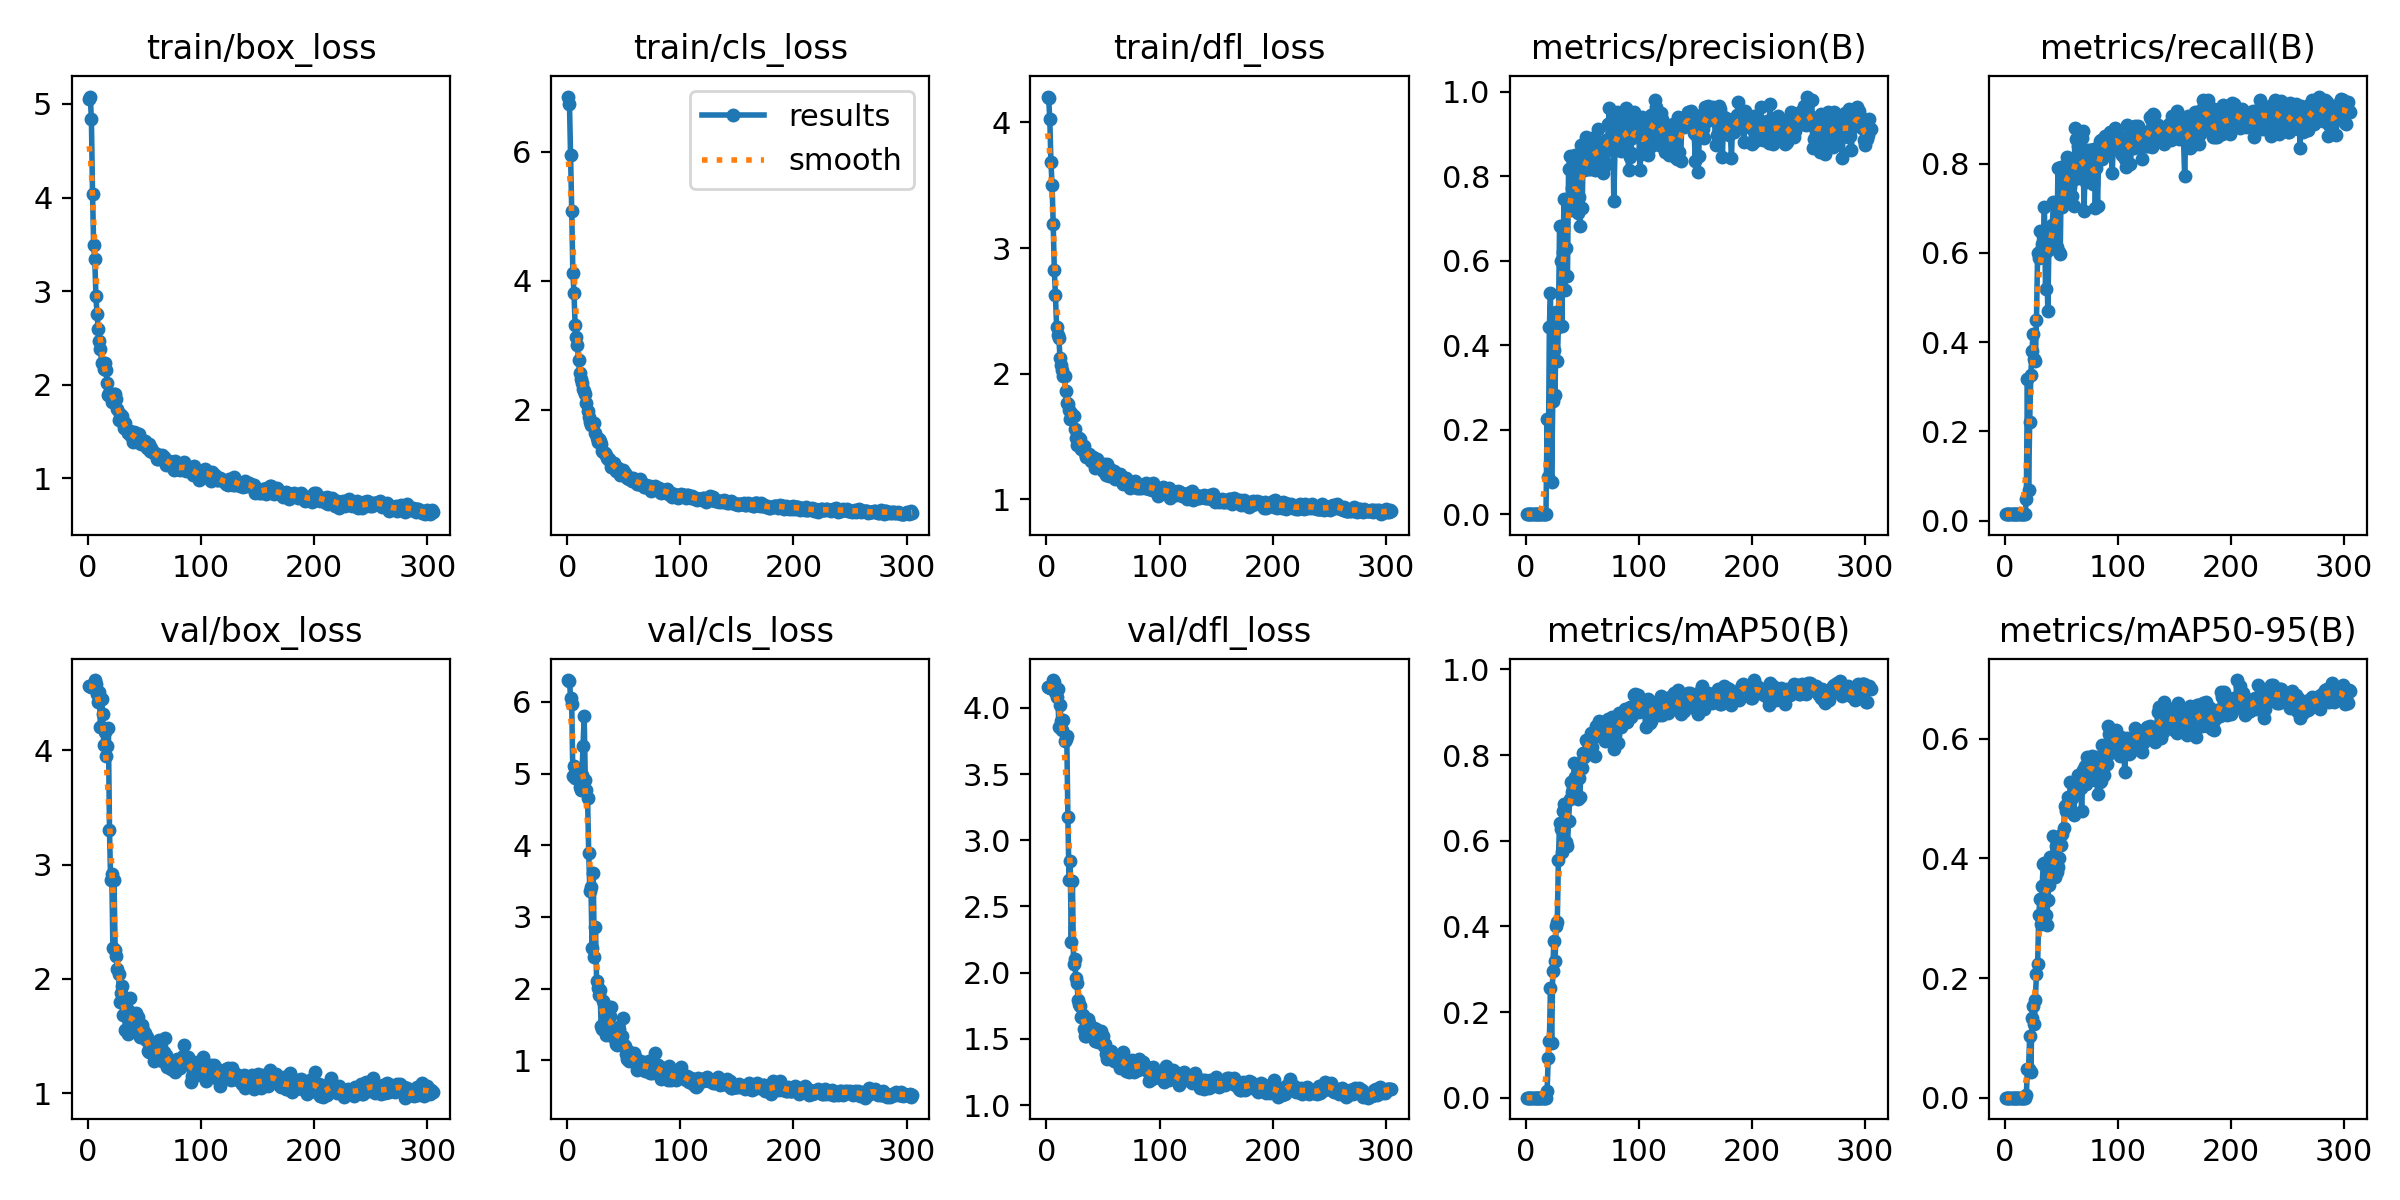

Data behind this chart, as committed beside it:
epoch, train/box_loss, train/cls_loss, train/dfl_loss, metrics/precision(B), metrics/recall(B), metrics/mAP50(B), metrics/mAP50-95(B), val/box_loss, val/cls_loss, val/dfl_loss, lr/pg0, lr/pg1, lr/pg2
1, 5.05, 6.859, 4.205, 0.00011, 0.01429, 6e-05, 2e-05, 4.563, 6.303, 4.16, 6.666e-05, 6.666e-05, 6.666e-05
2, 5.079, 6.751, 4.193, 0.00011, 0.01429, 7e-05, 1e-05, 4.561, 6.296, 4.159, 0.0001444, 0.0001444, 0.0001444
3, 4.835, 5.951, 4.025, 0.00011, 0.01429, 7e-05, 1e-05, 4.556, 6.053, 4.153, 0.000222, 0.000222, 0.000222
4, 4.043, 5.084, 3.685, 0.00011, 0.01429, 6e-05, 1e-05, 4.554, 5.968, 4.153, 0.0002995, 0.0002995, 0.0002995
5, 3.49, 4.115, 3.502, 0.00012, 0.01429, 7e-05, 2e-05, 4.582, 4.965, 4.167, 0.000377, 0.000377, 0.000377
6, 3.339, 3.807, 3.192, 0.00011, 0.01429, 7e-05, 1e-05, 4.617, 5.102, 4.209, 0.0004544, 0.0004544, 0.0004544
7, 2.944, 3.312, 2.823, 0.00012, 0.01429, 8e-05, 2e-05, 4.579, 4.938, 4.196, 0.0005317, 0.0005317, 0.0005317
8, 2.754, 3.132, 2.623, 0.00011, 0.01429, 7e-05, 2e-05, 4.492, 4.995, 4.121, 0.0006089, 0.0006089, 0.0006089
9, 2.596, 3.008, 2.375, 0.00015, 0.01429, 9e-05, 2e-05, 4.425, 4.952, 4.083, 0.0006861, 0.0006861, 0.0006861
10, 2.471, 2.766, 2.31, 0.00015, 0.01429, 9e-05, 2e-05, 4.512, 4.931, 4.142, 0.0007632, 0.0007632, 0.0007632
11, 2.381, 2.568, 2.287, 0.00015, 0.01429, 9e-05, 2e-05, 4.209, 4.816, 3.854, 0.0008402, 0.0008402, 0.0008402
12, 2.234, 2.473, 2.127, 0.00015, 0.01429, 9e-05, 2e-05, 4.453, 4.765, 4.017, 0.0009171, 0.0009171, 0.0009171
13, 2.235, 2.409, 2.069, 0.00015, 0.01429, 9e-05, 2e-05, 4.316, 4.974, 3.901, 0.000994, 0.000994, 0.000994
14, 2.17, 2.318, 2.033, 0.00015, 0.01429, 9e-05, 2e-05, 4.047, 5.385, 3.832, 0.001071, 0.001071, 0.001071
15, 2.23, 2.282, 1.983, 0.00015, 0.01429, 9e-05, 2e-05, 4.158, 5.805, 3.906, 0.001103, 0.001103, 0.001103
16, 2.156, 2.24, 1.984, 0.00015, 0.01429, 9e-05, 2e-05, 3.948, 4.904, 3.753, 0.001103, 0.001103, 0.001103
17, 2.021, 2.099, 1.862, 0.00015, 0.01429, 9e-05, 2e-05, 4.036, 4.773, 3.76, 0.001102, 0.001102, 0.001102
18, 1.893, 1.976, 1.766, 0.00015, 0.01429, 9e-05, 2e-05, 4.194, 4.662, 3.787, 0.001102, 0.001102, 0.001102
19, 1.913, 1.884, 1.758, 0.2255, 0.04807, 0.01484, 0.00449, 3.3, 3.899, 3.172, 0.001101, 0.001101, 0.001101
20, 1.886, 1.804, 1.711, 0.08883, 0.318, 0.09374, 0.04768, 2.868, 3.361, 2.697, 0.001101, 0.001101, 0.001101
21, 1.817, 1.753, 1.637, 0.4434, 0.06809, 0.1321, 0.04789, 2.916, 3.421, 2.846, 0.0011, 0.0011, 0.0011
22, 1.85, 1.782, 1.687, 0.523, 0.222, 0.2561, 0.1038, 2.271, 2.566, 2.233, 0.001099, 0.001099, 0.001099
23, 1.904, 1.787, 1.668, 0.07607, 0.3264, 0.1273, 0.04351, 2.869, 3.62, 2.689, 0.001099, 0.001099, 0.001099
24, 1.897, 1.785, 1.668, 0.2676, 0.38, 0.2955, 0.1331, 2.253, 2.436, 2.064, 0.001098, 0.001098, 0.001098
25, 1.845, 1.641, 1.562, 0.3876, 0.418, 0.3664, 0.1528, 2.202, 2.86, 2.101, 0.001098, 0.001098, 0.001098
26, 1.738, 1.567, 1.491, 0.2813, 0.3621, 0.3194, 0.123, 2.089, 2.103, 1.962, 0.001097, 0.001097, 0.001097
27, 1.623, 1.503, 1.434, 0.4786, 0.3585, 0.4008, 0.1635, 2.046, 2.007, 1.924, 0.001097, 0.001097, 0.001097
28, 1.684, 1.544, 1.478, 0.3621, 0.45, 0.4099, 0.2069, 1.801, 1.915, 1.798, 0.001096, 0.001096, 0.001096
29, 1.663, 1.519, 1.486, 0.444, 0.5994, 0.5554, 0.2233, 1.873, 1.985, 1.766, 0.001096, 0.001096, 0.001096
30, 1.671, 1.465, 1.478, 0.682, 0.5882, 0.6415, 0.3045, 1.938, 1.477, 1.748, 0.001095, 0.001095, 0.001095
31, 1.595, 1.364, 1.404, 0.6003, 0.6488, 0.6277, 0.3315, 1.687, 1.441, 1.664, 0.001094, 0.001094, 0.001094
32, 1.542, 1.337, 1.407, 0.4446, 0.6055, 0.5731, 0.2907, 1.782, 1.825, 1.681, 0.001094, 0.001094, 0.001094
33, 1.595, 1.33, 1.429, 0.6198, 0.6203, 0.6691, 0.3539, 1.555, 1.457, 1.577, 0.001093, 0.001093, 0.001093
34, 1.526, 1.292, 1.371, 0.7456, 0.6033, 0.6852, 0.3909, 1.555, 1.358, 1.519, 0.001093, 0.001093, 0.001093
35, 1.484, 1.242, 1.336, 0.532, 0.7018, 0.6866, 0.393, 1.517, 1.386, 1.521, 0.001092, 0.001092, 0.001092
36, 1.486, 1.228, 1.363, 0.631, 0.5201, 0.5976, 0.3047, 1.716, 1.734, 1.615, 0.001092, 0.001092, 0.001092
37, 1.502, 1.237, 1.343, 0.5629, 0.6041, 0.5876, 0.2878, 1.833, 1.747, 1.65, 0.001091, 0.001091, 0.001091
38, 1.458, 1.203, 1.365, 0.8177, 0.4694, 0.6467, 0.331, 1.686, 1.613, 1.619, 0.001091, 0.001091, 0.001091
39, 1.46, 1.11, 1.305, 0.8486, 0.6189, 0.6965, 0.355, 1.615, 1.748, 1.537, 0.00109, 0.00109, 0.00109
40, 1.384, 1.109, 1.311, 0.7194, 0.6544, 0.7362, 0.4019, 1.636, 1.347, 1.54, 0.00109, 0.00109, 0.00109
41, 1.499, 1.165, 1.336, 0.7732, 0.6322, 0.7148, 0.4006, 1.549, 1.334, 1.557, 0.001089, 0.001089, 0.001089
42, 1.486, 1.123, 1.322, 0.7533, 0.6634, 0.7236, 0.3809, 1.703, 1.304, 1.579, 0.001089, 0.001089, 0.001089
43, 1.384, 1.054, 1.253, 0.8221, 0.7133, 0.7814, 0.4377, 1.563, 1.231, 1.485, 0.001088, 0.001088, 0.001088
44, 1.401, 1.076, 1.311, 0.8504, 0.6507, 0.7488, 0.3685, 1.669, 1.216, 1.576, 0.001087, 0.001087, 0.001087
45, 1.475, 1.095, 1.321, 0.7288, 0.7046, 0.7747, 0.4211, 1.567, 1.466, 1.498, 0.001087, 0.001087, 0.001087
46, 1.391, 1.064, 1.298, 0.7129, 0.6141, 0.6967, 0.3775, 1.495, 1.435, 1.475, 0.001086, 0.001086, 0.001086
47, 1.366, 0.9894, 1.247, 0.7512, 0.7904, 0.7469, 0.3849, 1.508, 1.226, 1.488, 0.001086, 0.001086, 0.001086
48, 1.376, 1.04, 1.27, 0.6823, 0.602, 0.703, 0.4012, 1.597, 1.346, 1.557, 0.001085, 0.001085, 0.001085
49, 1.383, 1.058, 1.249, 0.8731, 0.5982, 0.7717, 0.4236, 1.553, 1.588, 1.501, 0.001085, 0.001085, 0.001085
50, 1.397, 1.005, 1.224, 0.7253, 0.7923, 0.7694, 0.4219, 1.53, 1.22, 1.523, 0.001084, 0.001084, 0.001084
51, 1.374, 1.014, 1.284, 0.8737, 0.7026, 0.8046, 0.4403, 1.465, 1.202, 1.444, 0.001084, 0.001084, 0.001084
52, 1.321, 0.9772, 1.237, 0.8159, 0.7131, 0.7946, 0.4502, 1.487, 1.091, 1.461, 0.001083, 0.001083, 0.001083
53, 1.335, 0.9424, 1.196, 0.8923, 0.7519, 0.8353, 0.4872, 1.372, 1.024, 1.383, 0.001082, 0.001082, 0.001082
54, 1.368, 0.941, 1.281, 0.8287, 0.7834, 0.8332, 0.4792, 1.358, 1.131, 1.35, 0.001082, 0.001082, 0.001082
55, 1.288, 0.9228, 1.183, 0.8177, 0.8142, 0.836, 0.4904, 1.422, 0.9864, 1.409, 0.001081, 0.001081, 0.001081
56, 1.322, 0.9391, 1.241, 0.8782, 0.807, 0.8362, 0.5033, 1.37, 1.024, 1.365, 0.001081, 0.001081, 0.001081
57, 1.286, 0.8928, 1.206, 0.8176, 0.7875, 0.8262, 0.4927, 1.389, 1.087, 1.409, 0.00108, 0.00108, 0.00108
58, 1.276, 0.9351, 1.211, 0.8368, 0.7482, 0.8514, 0.5268, 1.278, 1.014, 1.36, 0.00108, 0.00108, 0.00108
59, 1.275, 0.8874, 1.194, 0.89, 0.7284, 0.8199, 0.5006, 1.312, 1.109, 1.365, 0.001079, 0.001079, 0.001079
60, 1.258, 0.8874, 1.226, 0.868, 0.7642, 0.8396, 0.5223, 1.351, 1.003, 1.334, 0.001079, 0.001079, 0.001079
... 245 more rows
